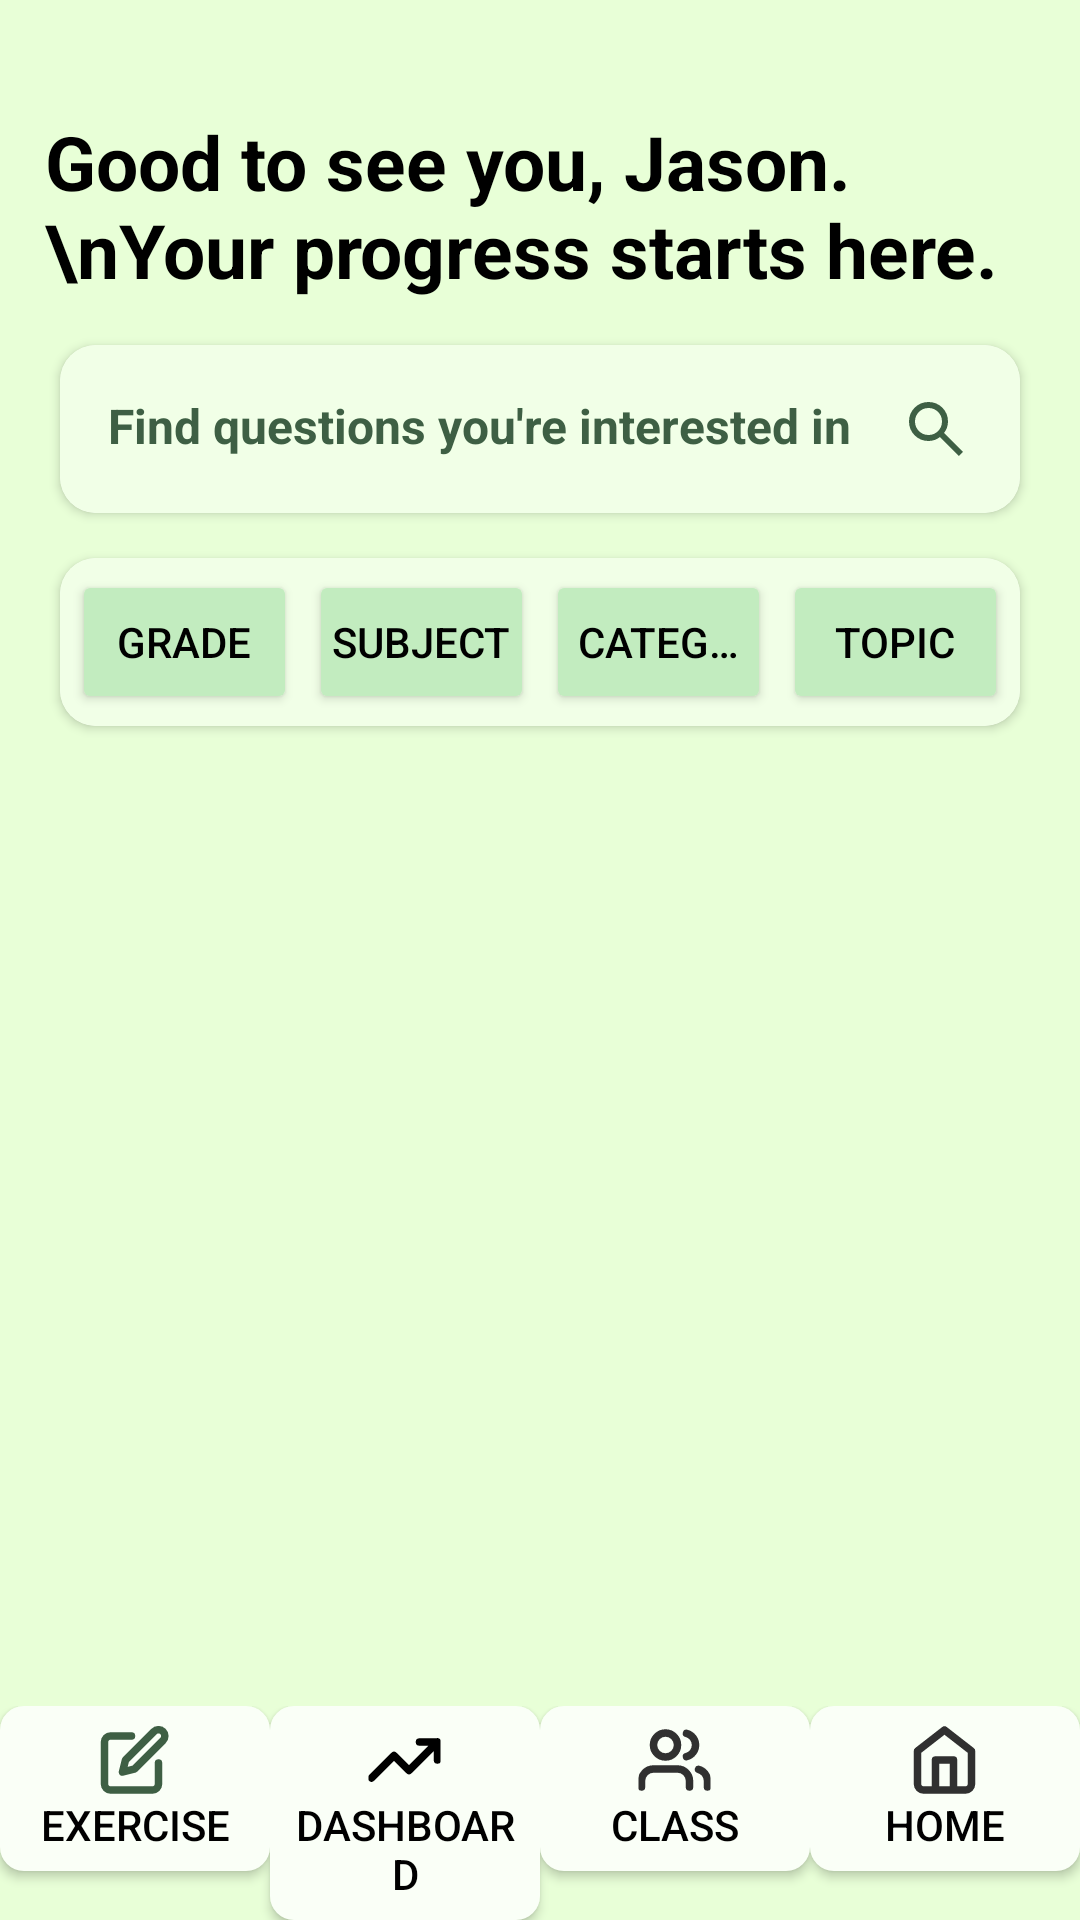

Android layout source for this screen:
<!-- AndroidManifest.xml: application theme Theme.ADProject -->
<!-- res/layout/activity_exercise.xml -->
<?xml version="1.0" encoding="utf-8"?>
<androidx.constraintlayout.widget.ConstraintLayout xmlns:android="http://schemas.android.com/apk/res/android"
    xmlns:app="http://schemas.android.com/apk/res-auto"
    xmlns:tools="http://schemas.android.com/tools"
    android:id="@+id/main"
    android:layout_width="match_parent"
    android:layout_height="match_parent"
    tools:context=".ExerciseActivity">

    
    <TextView
        android:id="@+id/welcomeText"
        android:layout_width="wrap_content"
        android:layout_height="wrap_content"
        android:text="Good to see you, Jason.\nYour progress starts here."
        android:textSize="25sp"
        android:textColor="#000000"
        android:gravity="left"
        android:textStyle="bold"
        android:padding="15dp"
        app:layout_constraintTop_toTopOf="parent"
        app:layout_constraintBottom_toBottomOf="parent"
        app:layout_constraintVertical_bias="0.04"
        app:layout_constraintStart_toStartOf="parent"
        app:layout_constraintEnd_toEndOf="parent"
        app:layout_constraintHorizontal_bias="0.1"
        />

    
    <androidx.cardview.widget.CardView
        android:id="@+id/searchCard"
        android:layout_width="0dp"
        android:layout_height="wrap_content"
        app:cardCornerRadius="12dp"
        app:cardBackgroundColor="#FFFFFF"
        android:layout_marginStart="20dp"
        android:layout_marginEnd="20dp"
        app:layout_constraintTop_toBottomOf="@id/welcomeText"
        app:layout_constraintStart_toStartOf="parent"
        app:layout_constraintEnd_toEndOf="parent"
        app:layout_constraintVertical_chainStyle="spread">

        <LinearLayout
            android:layout_width="match_parent"
            android:layout_height="wrap_content"
            android:background="#F1FFE7"
            android:orientation="horizontal"
            android:padding="8dp">

            <EditText
                android:id="@+id/searchEditText"
                android:layout_width="0dp"
                android:layout_height="wrap_content"
                android:layout_weight="1"
                android:hint="Find questions you're interested in"
                android:textColor="#3E5F44"
                android:textSize="16sp"
                android:background="@android:color/transparent"
                android:padding="8dp"
                android:textStyle="bold"
                android:textColorHint="#3E5F44" />

            <ImageView
                android:id="@+id/searchIcon"
                android:layout_width="wrap_content"
                android:layout_height="wrap_content"
                android:src="@drawable/searchicon"
                android:contentDescription="Search"
                android:padding="8dp"
                app:tint="#FF3E5F44" />
        </LinearLayout>
    </androidx.cardview.widget.CardView>

    
    <androidx.cardview.widget.CardView
        android:id="@+id/filterCard"
        android:layout_width="0dp"
        android:layout_height="wrap_content"
        app:cardCornerRadius="12dp"
        android:background="@drawable/card_border"
        app:cardBackgroundColor="#FFFFFF"
        android:layout_marginTop="15dp"
        android:layout_marginStart="20dp"
        android:layout_marginEnd="20dp"
        app:layout_constraintTop_toBottomOf="@id/searchCard"
        app:layout_constraintStart_toStartOf="parent"
        app:layout_constraintEnd_toEndOf="parent"
        app:layout_constraintVertical_chainStyle="spread">

        <LinearLayout
            android:id="@+id/filterLayout"
            android:layout_width="match_parent"
            android:layout_height="wrap_content"
            android:background="#F1FFE7"
            android:orientation="horizontal"
            android:padding="4dp"
            android:layout_marginStart="0dp"
            android:layout_marginEnd="0dp">

        <Button
            android:id="@+id/gradeButton"
            android:layout_width="0dp"
            android:layout_height="wrap_content"
            android:layout_weight="1"
            android:text="Grade"
            android:textSize="14sp"
            android:padding="2dp"
            android:backgroundTint="#C2ECBF"
            android:textColor="#000000"
            android:singleLine="true"
            android:gravity="center"
            android:layout_marginEnd="4dp"/>

        <Button
            android:id="@+id/subjectButton"
            android:layout_width="0dp"
            android:layout_height="wrap_content"
            android:layout_weight="1"
            android:text="Subject"
            android:textSize="14sp"
            android:padding="6dp"
            android:backgroundTint="#C2ECBF"
            android:textColor="#000000"
            android:singleLine="true"
            android:gravity="center"
            android:layout_marginEnd="4dp" />

        <Button
            android:id="@+id/categoryButton"
            android:layout_width="0dp"
            android:layout_height="wrap_content"
            android:layout_weight="1"
            android:text="Category"
            android:textSize="14sp"
            android:padding="6dp"
            android:backgroundTint="#C2ECBF"
            android:textColor="#000000"
            android:singleLine="true"
            android:gravity="center"
            android:layout_marginEnd="4dp" />

        <Button
            android:id="@+id/topicButton"
            android:layout_width="0dp"
            android:layout_height="wrap_content"
            android:layout_weight="1"
            android:text="Topic"
            android:textSize="14sp"
            android:padding="6dp"
            android:backgroundTint="#C2ECBF"
            android:textColor="#000000"
            android:singleLine="true"
            android:gravity="center" />
    </LinearLayout>
</androidx.cardview.widget.CardView>


    <FrameLayout
        android:id="@+id/fragmentContainer"
        android:layout_width="0dp"
        android:layout_height="0dp"
        android:visibility="gone"
        app:layout_constraintTop_toTopOf="parent"
        app:layout_constraintBottom_toBottomOf="parent"
        app:layout_constraintStart_toStartOf="parent"
        app:layout_constraintEnd_toEndOf="parent"
        />



    
    <ListView
        android:id="@+id/questionList"
        android:layout_width="0dp"
        android:layout_height="0dp"
        app:layout_constraintTop_toBottomOf="@id/filterCard"
        app:layout_constraintBottom_toTopOf="@id/bottomNav"
        app:layout_constraintStart_toStartOf="parent"
        app:layout_constraintEnd_toEndOf="parent"
        android:layout_margin="20dp"
        />

    
    <LinearLayout
        android:id="@+id/bottomNav"
        android:layout_width="match_parent"
        android:layout_height="wrap_content"
        android:orientation="horizontal"
        app:layout_constraintBottom_toBottomOf="parent">

        <Button
            android:id="@+id/exerciseButton"
            android:layout_width="0dp"
            android:layout_height="wrap_content"
            android:layout_weight="1"
            android:text="Exercise"
            android:textColor="#000000"
            android:textSize="14sp"
            android:padding="6dp"
            android:gravity="center"
            android:drawableTop="@drawable/exerciseicon"
            android:background="@drawable/button_background"
            />

        <Button
            android:id="@+id/dashboardButton"
            android:layout_width="0dp"
            android:layout_height="wrap_content"
            android:layout_weight="1"
            android:text="Dashboard"
            android:textColor="#000000"
            android:textSize="14sp"
            android:padding="6dp"
            android:gravity="center"
            android:drawableTop="@drawable/dashboardicon"
            android:background="@drawable/button_background"
            />

        <Button
            android:id="@+id/classButton"
            android:layout_width="0dp"
            android:layout_height="wrap_content"
            android:layout_weight="1"
            android:text="Class"
            android:textColor="#000000"
            android:textSize="14sp"
            android:padding="6dp"
            android:gravity="center"
            android:drawableTop="@drawable/classicon"
            android:background="@drawable/button_background"
            />

        <Button
            android:id="@+id/homeButton"
            android:layout_width="0dp"
            android:layout_height="wrap_content"
            android:layout_weight="1"
            android:text="Home"
            android:textColor="#000000"
            android:textSize="14sp"
            android:padding="6dp"
            android:gravity="center"
            android:drawableTop="@drawable/homeicon"
            android:background="@drawable/button_background"
            />
    </LinearLayout>
</androidx.constraintlayout.widget.ConstraintLayout>
<!-- resources referenced by this layout -->
<resources>
  <!-- drawable button_background (drawable) -->
  <?xml version="1.0" encoding="utf-8"?>
  <selector xmlns:android="http://schemas.android.com/apk/res/android">
      <item android:state_selected="true"> 
          <shape>
              <solid android:color="#C2CFC1" /> 
              <corners android:radius="8dp" /> 
          </shape>
      </item>
      <item> 
          <shape>
              <solid android:color="#FAFFF7" /> 
              <corners android:radius="8dp" /> 
          </shape>
      </item>
  </selector>
  <!-- drawable card_border (drawable) -->
  <?xml version="1.0" encoding="utf-8"?>
  <shape xmlns:android="http://schemas.android.com/apk/res/android">
      <solid android:color="@color/custom_background" /> 
      <stroke
          android:width="1dp"
      android:color="#93DA97" /> 
      <corners android:radius="12dp" /> 
  </shape>
  <!-- drawable dashboardicon (drawable) -->
  <vector xmlns:android="http://schemas.android.com/apk/res/android"
      android:width="25dp"
      android:height="24dp"
      android:viewportWidth="25"
      android:viewportHeight="24">
    <group>
      <clip-path
          android:pathData="M0.5,0h24v24h-24z"/>
      <path
          android:pathData="M23.5,6L14,15.5L9,10.5L1.5,18M23.5,6H17.5M23.5,6V12"
          android:strokeLineJoin="round"
          android:strokeWidth="2.5"
          android:fillColor="#00000000"
          android:strokeColor="#000000"
          android:strokeLineCap="round"/>
    </group>
  </vector>
  <!-- drawable exerciseicon (drawable) -->
  <vector xmlns:android="http://schemas.android.com/apk/res/android"
      android:width="25dp"
      android:height="24dp"
      android:viewportWidth="25"
      android:viewportHeight="24">
    <path
        android:pathData="M11.5,4H4.5C3.97,4 3.461,4.211 3.086,4.586C2.711,4.961 2.5,5.47 2.5,6V20C2.5,20.53 2.711,21.039 3.086,21.414C3.461,21.789 3.97,22 4.5,22H18.5C19.03,22 19.539,21.789 19.914,21.414C20.289,21.039 20.5,20.53 20.5,20V13M19,2.5C19.398,2.102 19.937,1.879 20.5,1.879C21.063,1.879 21.602,2.102 22,2.5C22.398,2.898 22.621,3.437 22.621,4C22.621,4.563 22.398,5.102 22,5.5L12.5,15L8.5,16L9.5,12L19,2.5Z"
        android:strokeLineJoin="round"
        android:strokeWidth="2.5"
        android:fillColor="#00000000"
        android:strokeColor="#3E5F44"
        android:strokeLineCap="round"/>
  </vector>
  <!-- drawable homeicon (drawable) -->
  <vector xmlns:android="http://schemas.android.com/apk/res/android"
      android:width="25dp"
      android:height="24dp"
      android:viewportWidth="25"
      android:viewportHeight="24">
    <path
        android:pathData="M9.5,22V12H15.5V22M3.5,9L12.5,2L21.5,9V20C21.5,20.53 21.289,21.039 20.914,21.414C20.539,21.789 20.03,22 19.5,22H5.5C4.97,22 4.461,21.789 4.086,21.414C3.711,21.039 3.5,20.53 3.5,20V9Z"
        android:strokeLineJoin="round"
        android:strokeWidth="2.5"
        android:fillColor="#00000000"
        android:strokeColor="#303030"
        android:strokeLineCap="round"/>
  </vector>
  <style name="Theme.ADProject" parent="Base.Theme.ADProject" />
  <color name="custom_background">#E8FFD7</color>
  <style name="Base.Theme.ADProject" parent="Theme.MaterialComponents.Light.Bridge">
          <item name="android:windowBackground">@color/custom_background</item>
  
          
          <item name="windowActionBar">false</item>
          <item name="windowNoTitle">true</item>
  
          
          <item name="android:statusBarColor">@android:color/transparent</item>
          <item name="android:windowDrawsSystemBarBackgrounds">true</item>
      </style>
</resources>
